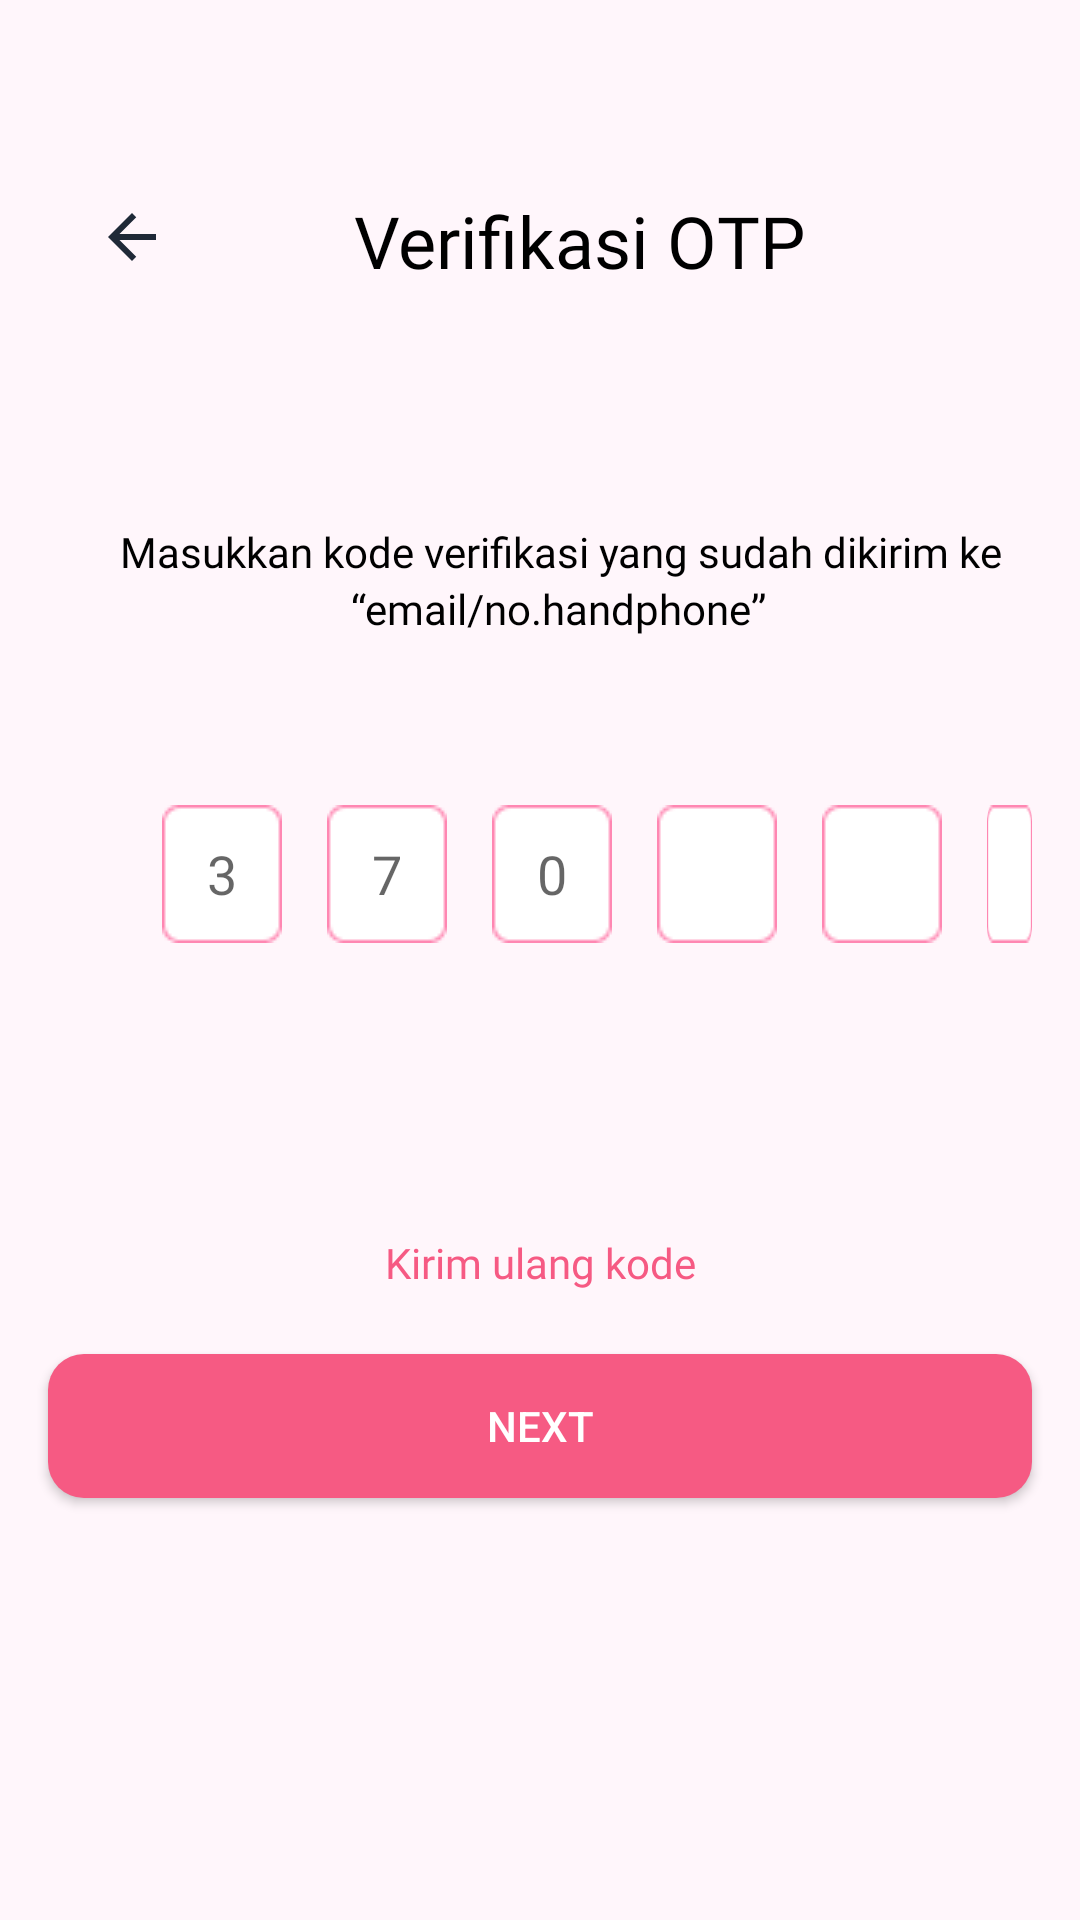

Write the Android layout XML for this screen, with the resource values it uses.
<!-- AndroidManifest.xml: application theme Theme.SimbaAPP -->
<!-- res/layout/activity_verifikasi_otpactivity.xml -->
<?xml version="1.0" encoding="utf-8"?>
<androidx.constraintlayout.widget.ConstraintLayout xmlns:android="http://schemas.android.com/apk/res/android"
    xmlns:app="http://schemas.android.com/apk/res-auto"
    xmlns:tools="http://schemas.android.com/tools"
    android:layout_width="match_parent"
    android:layout_height="match_parent"
    android:background="@drawable/pink_background"
    tools:context=".VerifikasiOTPActivity">

    <LinearLayout
        android:layout_width="match_parent"
        android:layout_height="match_parent"
        android:orientation="vertical">

        <LinearLayout
            android:layout_width="match_parent"
            android:layout_height="wrap_content"
            android:padding="16dp"
            android:orientation="horizontal">

            <ImageView
                android:id="@+id/imageView2"
                android:layout_width="wrap_content"
                android:layout_height="wrap_content"
                android:layout_marginStart="16dp"
                android:layout_marginTop="51dp"
                app:srcCompat="@drawable/ic_back" />

            <TextView
                android:id="@+id/textView7"
                android:layout_width="wrap_content"
                android:layout_height="wrap_content"
                android:layout_marginTop="48dp"
                android:fontFamily="@font/opensansbold"
                android:textSize="24sp"
                android:textColor="@color/black"
                android:layout_marginStart="62dp"
                android:text="Verifikasi OTP" />
        </LinearLayout>

        <TextView
            android:id="@+id/textView8"
            android:layout_width="wrap_content"
            android:layout_height="wrap_content"
            android:fontFamily="@font/opensansregular"
            android:layout_marginTop="62dp"
            android:textSize="14sp"
            android:layout_marginStart="40dp"
            android:textColor="@color/black"
            android:text="Masukkan kode verifikasi yang sudah dikirim ke" />

        <TextView
            android:id="@+id/textView13"
            android:layout_width="wrap_content"
            android:layout_height="wrap_content"
            android:fontFamily="@font/opensansbold"
            android:textColor="@color/black"
            android:textSize="14sp"
            android:layout_marginStart="117dp"
            android:text="“email/no.handphone”" />

        <LinearLayout
            android:layout_width="match_parent"
            android:layout_height="wrap_content"
            android:padding="16dp"
            android:layout_marginTop="40dp"
            android:orientation="horizontal">

            <EditText
                android:id="@+id/editTextPhone"
                android:layout_width="wrap_content"
                android:layout_height="wrap_content"
                android:background="@drawable/kotak_otp"
                android:hint="3"
                android:layout_marginStart="38dp"
                android:textAlignment="center"
                android:inputType="phone" />

            <EditText
                android:id="@+id/editTextPhone2"
                android:layout_width="wrap_content"
                android:layout_height="wrap_content"
                android:background="@drawable/kotak_otp"
                android:layout_marginStart="15dp"
                android:hint="7"
                android:textAlignment="center"
                android:inputType="phone" />

            <EditText
                android:id="@+id/editTextPhone3"
                android:layout_width="wrap_content"
                android:layout_height="wrap_content"
                android:background="@drawable/kotak_otp"
                android:hint="0"
                android:layout_marginStart="15dp"
                android:textAlignment="center"
                android:inputType="phone" />

            <EditText
                android:id="@+id/editTextPhone4"
                android:layout_width="wrap_content"
                android:layout_height="wrap_content"
                android:background="@drawable/kotak_otp"
                android:layout_marginStart="15dp"
                android:textAlignment="center"
                android:inputType="phone" />

            <EditText
                android:id="@+id/editTextPhone5"
                android:layout_width="wrap_content"
                android:layout_height="wrap_content"
                android:background="@drawable/kotak_otp"
                android:layout_marginStart="15dp"
                android:textAlignment="center"
                android:inputType="phone" />

            <EditText
                android:id="@+id/editTextPhone6"
                android:layout_width="wrap_content"
                android:layout_height="wrap_content"
                android:background="@drawable/kotak_otp"
                android:layout_marginStart="15dp"
                android:textAlignment="center"
                android:inputType="phone" />
        </LinearLayout>

        <TextView
            android:id="@+id/textView15"
            android:layout_width="match_parent"
            android:layout_height="wrap_content"
            android:layout_marginTop="65dp"
            android:layout_marginStart="16dp"
            android:layout_marginEnd="16dp"
            android:textAlignment="center"
            android:fontFamily="@font/opensansbold"
            android:padding="16dp"
            android:textColor="@color/pink"
            android:text="Kirim ulang kode" />

        <Button
            android:id="@+id/button2"
            android:layout_width="match_parent"
            android:layout_height="wrap_content"
            android:background="@drawable/pink_button"
            android:textColor="@color/white"
            android:layout_marginStart="16dp"
            android:layout_marginEnd="16dp"
            android:layout_marginTop="5dp"
            android:text="Next" />

    </LinearLayout>
</androidx.constraintlayout.widget.ConstraintLayout>
<!-- resources referenced by this layout -->
<resources>
  <color name="black">#FF000000</color>
  <color name="pink">#F65A83</color>
  <color name="white">#FFFFFFFF</color>
  <!-- drawable ic_back (drawable) -->
  <vector android:height="24dp" android:tint="#1F2937"
      android:viewportHeight="24" android:viewportWidth="24"
      android:width="24dp" xmlns:android="http://schemas.android.com/apk/res/android">
      <path android:fillColor="@android:color/white" android:pathData="M20,11H7.83l5.59,-5.59L12,4l-8,8 8,8 1.41,-1.41L7.83,13H20v-2z"/>
  </vector>
  <!-- drawable kotak_otp: png bitmap (drawable-v24, 450 bytes) -->
  <!-- drawable pink_background (drawable) -->
  <?xml version="1.0" encoding="utf-8"?>
  <selector xmlns:android="http://schemas.android.com/apk/res/android">
      <item>
          <shape android:shape="rectangle">
              <solid android:color="#FFF6FB"/>
          </shape>
      </item>
  </selector>
  <!-- drawable pink_button (drawable) -->
  <?xml version="1.0" encoding="utf-8"?>
  <selector xmlns:android="http://schemas.android.com/apk/res/android">
      <item>
          <shape android:shape="rectangle">
              <solid android:color="#F65A83"/>
              <corners android:radius="12dp"/>
          </shape>
      </item>
  </selector>
  <style name="Theme.SimbaAPP" parent="Theme.MaterialComponents.Light.NoActionBar.Bridge">
          
          <item name="colorPrimary">@color/purple_500</item>
          <item name="colorPrimaryVariant">@color/purple_700</item>
          <item name="colorOnPrimary">@color/white</item>
          
          <item name="colorSecondary">@color/teal_200</item>
          <item name="colorSecondaryVariant">@color/teal_700</item>
          <item name="colorOnSecondary">@color/primary</item>
          
          <item name="android:statusBarColor" tools:targetApi="l">?attr/colorOnPrimary</item>
          
          <item name="android:windowLightStatusBar" tools:targetApi="l">?attr/colorOnSecondary</item>
      </style>
  <color name="purple_500">#FF6200EE</color>
  <color name="purple_700">#FF3700B3</color>
  <color name="teal_200">#FF03DAC5</color>
  <color name="teal_700">#FF018786</color>
  <color name="primary">#1F2937</color>
</resources>
